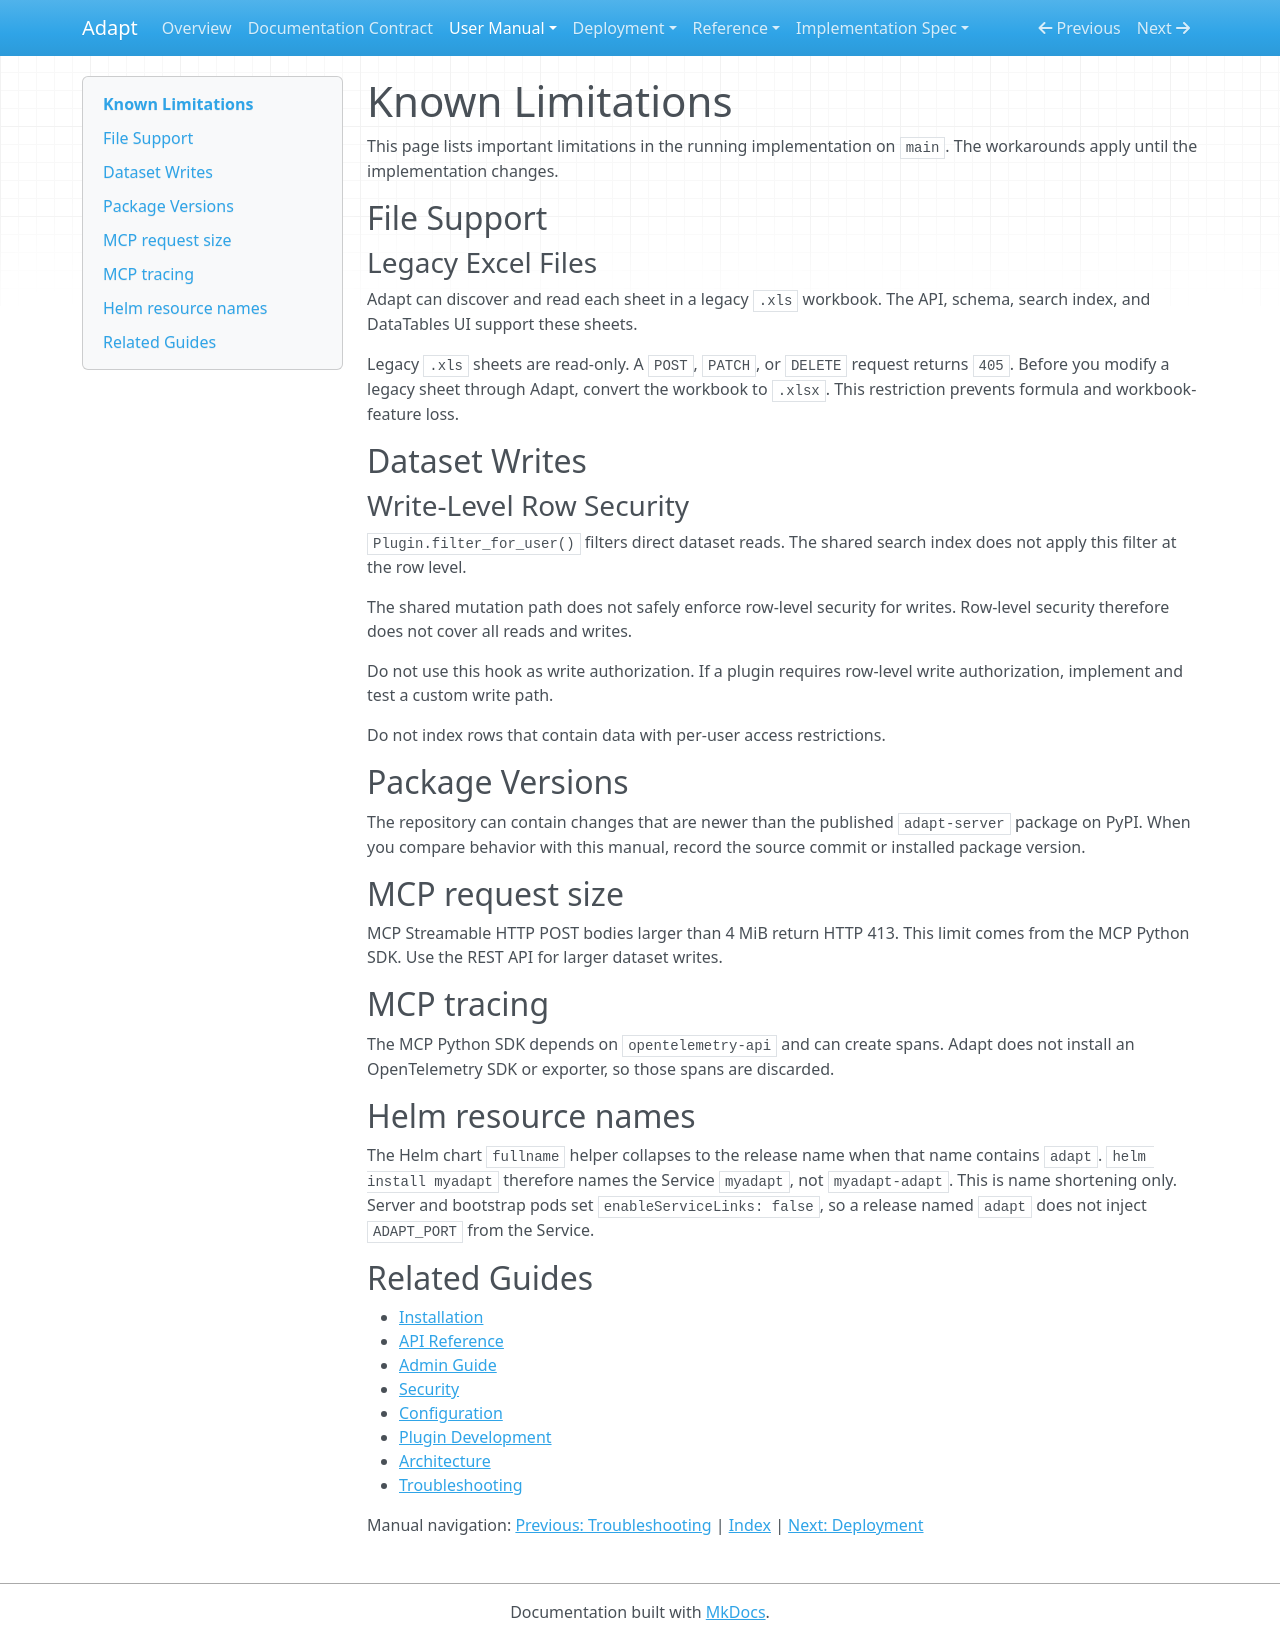

repository: McIndi/adapt · page: manual/known_limitations/index.html · generator: mkdocs

# Known Limitations

This page lists important limitations in the running implementation on `main`.
The workarounds apply until the implementation changes.

## File Support

### Legacy Excel Files

Adapt can discover and read each sheet in a legacy `.xls` workbook. The API,
schema, search index, and DataTables UI support these sheets.

Legacy `.xls` sheets are read-only. A `POST`, `PATCH`, or `DELETE` request
returns `405`. Before you modify a legacy sheet through Adapt, convert the
workbook to `.xlsx`. This restriction prevents formula and
workbook-feature loss.

## Dataset Writes

### Write-Level Row Security

`Plugin.filter_for_user()` filters direct dataset reads. The shared search
index does not apply this filter at the row level.

The shared mutation path does not safely enforce row-level security for
writes. Row-level security therefore does not cover all reads and writes.

Do not use this hook as write authorization. If a plugin requires row-level
write authorization, implement and test a custom write path.

Do not index rows that contain data with per-user access restrictions.

## Package Versions

The repository can contain changes that are newer than the published
`adapt-server` package on PyPI. When you compare behavior with this manual,
record the source commit or installed package version.

## MCP request size

MCP Streamable HTTP POST bodies larger than 4 MiB return HTTP 413. This limit
comes from the MCP Python SDK. Use the REST API for larger dataset writes.

## MCP tracing

The MCP Python SDK depends on `opentelemetry-api` and can create spans. Adapt
does not install an OpenTelemetry SDK or exporter, so those spans are discarded.

## Helm resource names

The Helm chart `fullname` helper collapses to the release name when that
name contains `adapt`. `helm install myadapt` therefore names the Service
`myadapt`, not `myadapt-adapt`. This is name shortening only. Server and
bootstrap pods set `enableServiceLinks: false`, so a release named `adapt`
does not inject `ADAPT_PORT` from the Service.

## Related Guides

- [Installation](installation.md)
- [API Reference](api_reference.md)
- [Admin Guide](admin_guide.md)
- [Security](security.md)
- [Configuration](configuration.md)
- [Plugin Development](plugin_development.md)
- [Architecture](architecture.md)
- [Troubleshooting](troubleshooting.md)

Manual navigation: [Previous: Troubleshooting](troubleshooting.md) | [Index](index.md) | [Next: Deployment](deployment.md)
